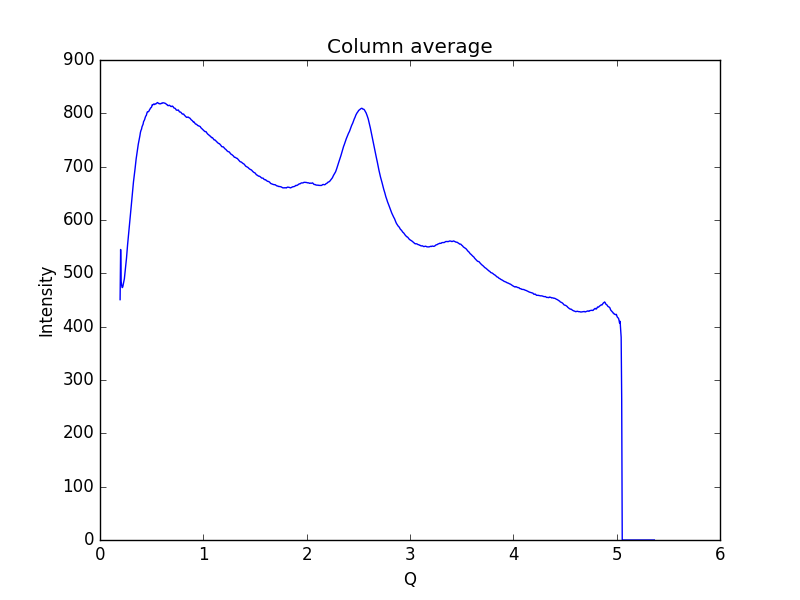

Data behind this chart, as committed beside it:
0.19448614755544588, 450.65
0.1997, 544.7
0.2048, 484.9
0.21, 477
0.2152, 473.2
0.2204, 474.5
0.2255, 479.8
0.2307, 484.7
0.2359, 489.9
0.2411, 499.4
0.2462, 509.8
0.2514, 518.5
0.2566, 528.8
0.2618, 541.8
0.2669, 553.5
0.2721, 563.8
0.2773, 575.7
0.2825, 586.1
0.2876, 596.8
0.2928, 606.4
0.298, 616.3
0.3032, 628
0.3083, 639.2
0.3135, 650
0.3187, 661.7
0.3239, 671.3
0.329, 679.4
0.3342, 688.8
0.3394, 696.2
0.3446, 705.6
0.3497, 714.4
0.3549, 721.6
0.3601, 728
0.3653, 736.1
0.3704, 742.1
0.3756, 747
0.3808, 751.7
0.386, 757.8
0.3911, 764.1
0.3963, 767.9
0.4015, 770.1
0.4067, 774.8
0.4118, 777.2
0.417, 779.7
0.4222, 784.9
0.4274, 786.3
0.4325, 788.8
0.4377, 792.3
0.4429, 794.9
0.4481, 796
0.4532, 799.9
0.4584, 802.8
0.4636, 803.1
0.4688, 802.9
0.4739, 804.4
0.4791, 806.6
0.4843, 808
0.4895, 810.1
0.4946, 810.7
0.4998, 812.1
0.505, 816
... 939 more rows
